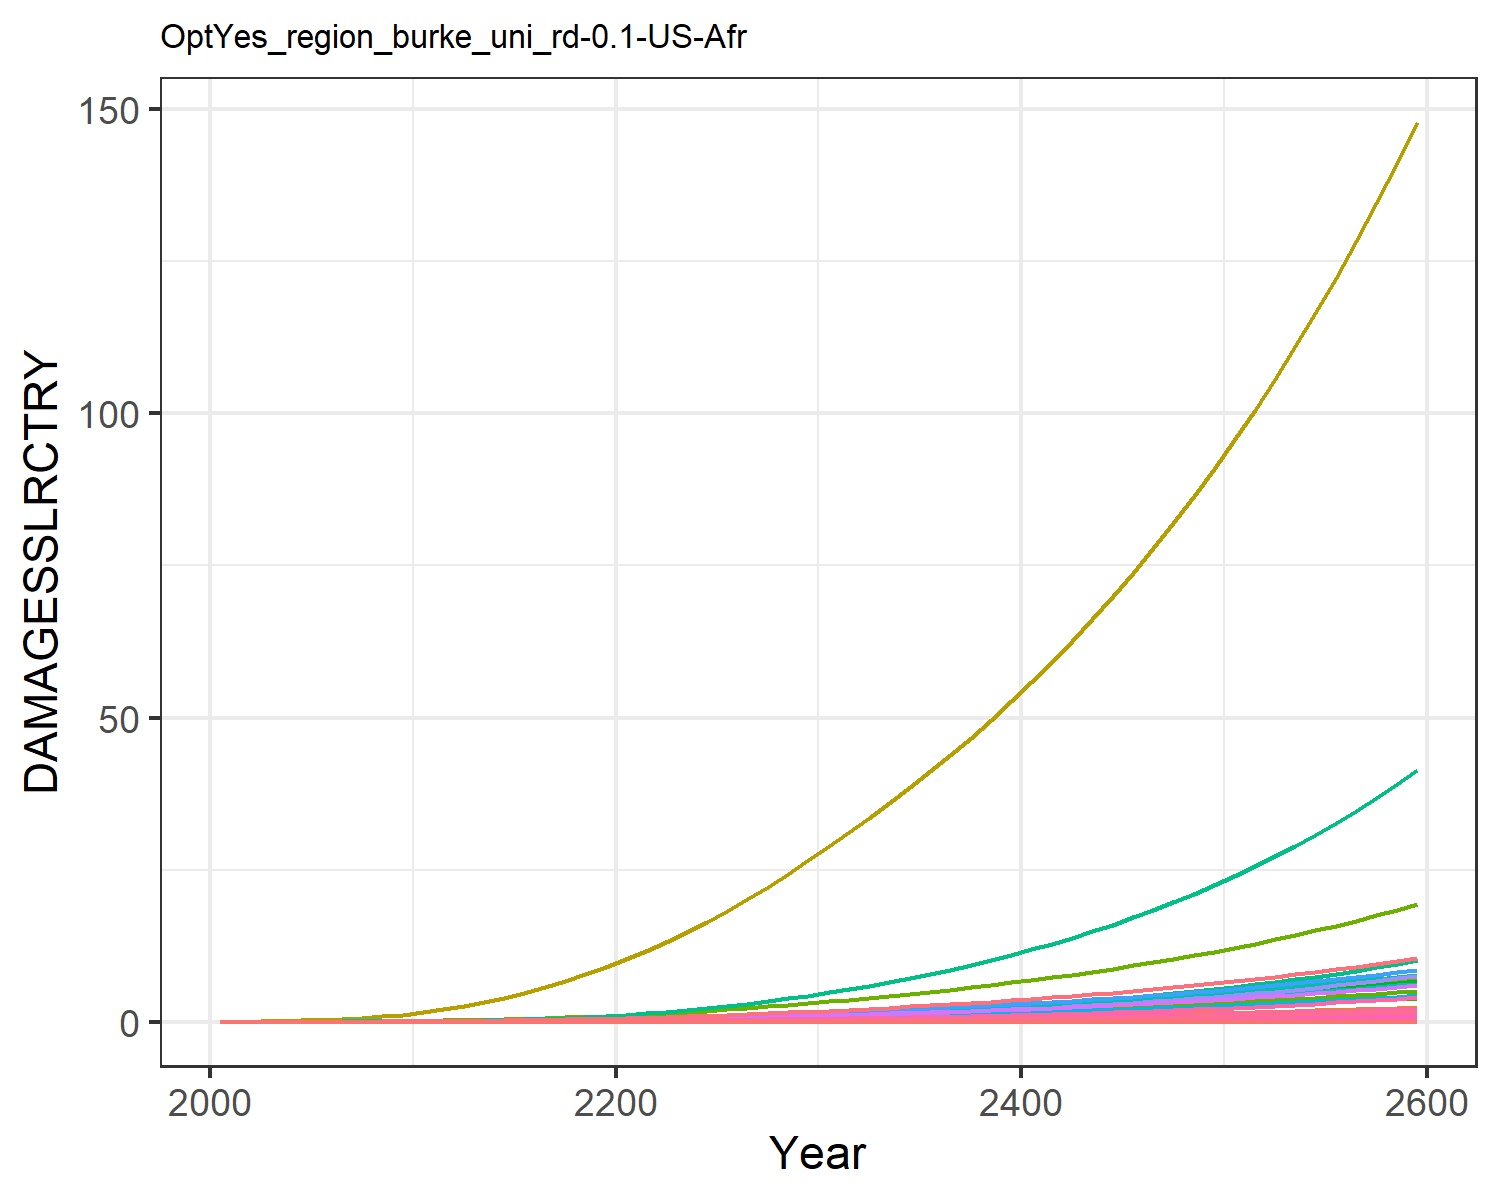

The data file committed next to this chart (first rows):
0.0, 0.0, 0.0, 0.0, 0.0, 0.0, 0.0, 0.0, 0.0, 0.0, 0.0, 0.0, 0.0, 0.0, 0.0, 0.0, 0.0, 0.0, 0.0, 0.0, 0.0, 0.0, 0.0, 0.0
0.0, 5.236122741315069e-5, 2.5550608614990156e-6, 0.00018, 8.404558206849918e-7, 0.0, 0.001629, 0.0, 0.0, 0.0, 2.669132295659971e-5, 3.0091841195124876e-6, 0.0, 4.861637049288993e-6, 0.0, 1.0707094449521247e-5, 5.518489976850805e-10, 9.922502543126767e-8, 0.0, 5.640683804264469e-11, 0.0, 1.034382301493546e-5, 1.8032684878853735e-10, 5.035180201907139e-9
0.0, 0.0001291, 4.601300873356668e-6, 0.0003682, 1.925410831964445e-6, 0.0, 0.002681, 0.0, 0.0, 0.0, 4.266955617120865e-5, 7.421597294979463e-6, 0.0, 1.2756833111681568e-5, 0.0, 2.1905140555115477e-5, 1.2642378238103977e-9, 1.786901451372357e-7, 0.0, 1.2922313617348195e-10, 0.0, 2.3696794509255405e-5, 4.1311305056877986e-10, 1.3212206685064333e-8
0.0, 0.0003097, 8.371392821883798e-6, 0.0007306, 4.601481628185293e-6, 0.0, 0.004428, 0.0, 0.0, 0.0, 6.955939795452647e-5, 1.7801103465608153e-5, 0.0, 3.55039413653752e-5, 0.0, 4.34616128383364e-5, 3.0213640763541344e-9, 3.2510053993751863e-7, 0.0, 3.088264993461634e-10, 0.0, 5.663225882549436e-5, 9.872864954313946e-10, 3.677130580505877e-8
0.0, 0.0006647, 1.4069820848124351e-5, 0.001319, 9.773805132813341e-6, 0.0, 0.006759, 0.0, 0.0, 0.0, 0.0001062, 3.81984535041756e-5, 0.0, 8.693672079005107e-5, 0.0, 7.847329197767998e-5, 6.417546804204854e-9, 5.463972903758782e-7, 0.0, 6.559648105448791e-10, 0.0, 0.0001203, 2.0970519055207425e-9, 9.004005253843724e-8
0.0, 0.001263, 2.2186678387070505e-5, 0.002178, 1.877764438219576e-5, 0.0, 0.009666, 0.0, 0.0, 0.0, 0.0001532, 7.255567884026247e-5, 0.0, 0.0001888, 0.0, 0.0001295, 1.2329528782079212e-8, 8.616130286230663e-7, 0.0, 1.260253685465144e-9, 0.0, 0.0002311, 4.028901169788292e-9, 1.9552996510474842e-7
0.0, 0.002173, 3.3292446456130026e-5, 0.00337, 3.349358078841931e-5, 0.0, 0.01316, 0.0, 0.0, 0.0, 0.0002113, 0.0001249, 0.0, 0.0003726, 0.0, 0.0002005, 2.1992112532350654e-8, 1.2929022146034277e-6, 0.0, 2.247907552666844e-9, 0.0, 0.0004122, 7.186328810593961e-9, 3.859157320944924e-7
0.0, 0.003546, 4.795999128752843e-5, 0.005016, 5.6513931426963063e-5, 0.0, 0.01733, 0.0, 0.0, 0.0, 0.0002822, 0.0002038, 0.0, 0.0006885, 0.0, 0.0002984, 3.710743104592297e-8, 1.8625119373463574e-6, 0.0, 3.7929086796682805e-9, 0.0, 0.0006955, 1.2125538209218234e-8, 7.130570460299926e-7
0.0, 0.00556, 6.66780939818061e-5, 0.007243, 9.092552073153566e-5, 0.0, 0.02225, 0.0, 0.0, 0.0, 0.0003667, 0.0003195, 0.0, 0.001204, 0.0, 0.0004309, 5.970231420230555e-8, 2.58942386490613e-6, 0.0, 6.102427986835466e-9, 0.0, 0.001119, 1.950883345017619e-8, 1.2473241107462226e-6
0.0, 0.008414, 8.983832063149159e-5, 0.01018, 0.0001402, 0.0, 0.02792, 0.0, 0.0, 0.0, 0.0004653, 0.0004836, 0.0, 0.002006, 0.0, 0.0006056, 9.207825326311548e-8, 3.488844349536277e-6, 0.0, 9.41171070501084e-9, 0.0, 0.001726, 3.008826929566311e-8, 2.077947622204764e-6
0.0, 0.012, 0.0001197, 0.01366, 0.0002085, 0.0, 0.03486, 0.0, 0.0, 0.0, 0.0005864, 0.0006897, 0.0, 0.003173, 0.0, 0.0008126, 1.3689667580555438e-7, 4.647713306867189e-6, 0.0, 1.3992792689907076e-8, 0.0, 0.002566, 4.4733516344500244e-8, 3.2858896192817425e-6
0.0, 0.01609, 0.0001586, 0.01741, 0.0002996, 0.0, 0.04352, 0.0, 0.0, 0.0, 0.0007371, 0.0009246, 0.0, 0.004784, 0.0, 0.001036, 1.967425634847972e-7, 6.160022016076562e-6, 0.0, 2.0109895933732757e-8, 0.0, 0.003688, 6.428926507906458e-8, 4.954818088026162e-6
0.0, 0.02083, 0.0002072, 0.02181, 0.0004202, 0.0, 0.05399, 0.0, 0.0, 0.0, 0.0009202, 0.001197, 0.0, 0.006897, 0.0, 0.001298, 2.7592052504929096e-7, 8.047189405890519e-6, 0.0, 2.8203012842977967e-8, 0.0, 0.005172, 9.016212588395629e-8, 7.143148389760699e-6
0.0, 0.02633, 0.0002645, 0.02675, 0.0005711, 0.0, 0.06573, 0.0, 0.0, 0.0, 0.001126, 0.001513, 0.0, 0.009618, 0.0, 0.001591, 3.749907105989152e-7, 1.0273689625181977e-5, 0.0, 3.832939874672008e-8, 0.0, 0.007029, 1.2253513814636928e-7, 9.961691710227357e-6
0.0, 0.03256, 0.0003305, 0.03215, 0.0007536, 0.0, 0.07858, 0.0, 0.0, 0.0, 0.001353, 0.001871, 0.0, 0.01303, 0.0, 0.001912, 4.948160211719193e-7, 1.2836631827168119e-5, 0.0, 5.057725443777659e-8, 0.0, 0.009275, 1.6169027071230422e-7, 1.3496792610438919e-5
0.0, 0.0395, 0.0004054, 0.03801, 0.0009698, 0.0, 0.0926, 0.0, 0.0, 0.0, 0.001602, 0.00227, 0.0, 0.0172, 0.0, 0.002261, 6.367892524544567e-7, 1.5743648101220682e-5, 0.0, 6.508894349934673e-8, 0.0, 0.01194, 2.0808264528741584e-7, 1.7813458530220114e-5
0.0, 0.04709, 0.0004892, 0.04431, 0.00122, 0.0, 0.1078, 0.0, 0.0, 0.0, 0.001871, 0.002706, 0.0, 0.02215, 0.0, 0.002636, 8.013412589379226e-7, 1.8996334726752628e-5, 0.0, 8.190850540530471e-8, 0.0, 0.01502, 2.618530515316394e-7, 2.2942700180625215e-5
0.0, 0.05527, 0.0005817, 0.05102, 0.001507, 0.0, 0.1241, 0.0, 0.0, 0.0, 0.002162, 0.003176, 0.0, 0.02793, 0.0, 0.003035, 9.89244834138325e-7, 2.2591222165281026e-5, 0.0, 1.0111493067458007e-7, 0.0, 0.01854, 3.232540139944269e-7, 2.8921907433216018e-5
0.0, 0.06396, 0.000683, 0.05812, 0.001829, 0.0, 0.1417, 0.0, 0.0, 0.0, 0.002475, 0.003676, 0.0, 0.03454, 0.0, 0.003458, 1.2008204607685089e-6, 2.6524168683852313e-5, 0.0, 1.2274097721115512e-7, 0.0, 0.02251, 3.923902563192767e-7, 3.576845887543137e-5
0.0, 0.0731, 0.0007929, 0.06559, 0.002187, 0.0, 0.1604, 0.0, 0.0, 0.0, 0.002809, 0.004201, 0.0, 0.04199, 0.0, 0.003902, 1.4361037407168638e-6, 3.0790995664318545e-5, 0.0, 1.4679028403577796e-7, 0.0, 0.02692, 4.6927341208053823e-7, 4.3485086523437925e-5
0.0, 0.08311, 0.000913, 0.07377, 0.002594, 0.0, 0.1804, 0.0, 0.0, 0.0, 0.003168, 0.004776, 0.0, 0.05054, 0.0, 0.004389, 1.70300893452017e-6, 3.5454206780457425e-5, 0.0, 1.740718014486179e-7, 0.0, 0.03192, 5.564896120296956e-7, 5.234768014751305e-5
0.0, 0.09433, 0.001045, 0.08299, 0.003061, 0.0, 0.2017, 0.0, 0.0, 0.0, 0.003552, 0.005421, 0.0, 0.0605, 0.0, 0.004937, 2.0098538728887e-6, 4.057334495277382e-5, 0.0, 2.0543573037729935e-7, 0.0, 0.03767, 6.567568609235427e-7, 6.265703738563972e-5
0.0, 0.1073, 0.001188, 0.09304, 0.003586, 0.0, 0.2244, 0.0, 0.0, 0.0, 0.003963, 0.006164, 0.0, 0.07178, 0.0, 0.005535, 2.354587927748437e-6, 4.612045094223132e-5, 0.0, 2.406724673865674e-7, 0.0, 0.04413, 7.694050781781226e-7, 7.434689494287921e-5
0.0, 0.1215, 0.001341, 0.1038, 0.004168, 0.0, 0.2484, 0.0, 0.0, 0.0, 0.004399, 0.006984, 0.0, 0.08439, 0.0, 0.006177, 2.736749330501778e-6, 5.208403768681318e-5, 0.0, 2.7973481313999604e-7, 0.0, 0.0513, 8.942833723785293e-7, 8.739825653788666e-5
0.0, 0.137, 0.001506, 0.1153, 0.004809, 0.0, 0.2738, 0.0, 0.0, 0.0, 0.004862, 0.007871, 0.0, 0.09833, 0.0, 0.006861, 3.157482301554676e-6, 5.8467321473308966e-5, 0.0, 3.227397232819632e-7, 0.0, 0.05918, 1.0317656386681636e-6, 0.0001018
0.0, 0.1535, 0.001681, 0.1276, 0.005511, 0.0, 0.3007, 0.0, 0.0, 0.0, 0.005352, 0.008823, 0.0, 0.1137, 0.0, 0.007588, 3.618244166881613e-6, 6.527708178119331e-5, 0.0, 3.698361573114673e-7, 0.0, 0.06782, 1.182328085215815e-6, 0.0001177
0.0, 0.1712, 0.001868, 0.1406, 0.006278, 0.0, 0.3292, 0.0, 0.0, 0.0, 0.005873, 0.00984, 0.0, 0.1305, 0.0, 0.008362, 4.12199129643761e-6, 7.253614621620985e-5, 0.0, 4.213262984017073e-7, 0.0, 0.07726, 1.3469367604877823e-6, 0.0001351
0.0, 0.1901, 0.002066, 0.1543, 0.007112, 0.0, 0.3593, 0.0, 0.0, 0.0, 0.006424, 0.01092, 0.0, 0.1488, 0.0, 0.009181, 4.670040468993123e-6, 8.024905906607805e-5, 0.0, 4.773447401229434e-7, 0.0, 0.08753, 1.5260219462590147e-6, 0.0001541
0.0, 0.21, 0.002277, 0.1689, 0.008017, 0.0, 0.3911, 0.0, 0.0, 0.0, 0.007006, 0.01207, 0.0, 0.1687, 0.0, 0.01005, 5.263911863152345e-6, 8.842335831638826e-5, 0.0, 5.380468664093358e-7, 0.0, 0.09867, 1.7200803889555087e-6, 0.0001747
0.0, 0.2311, 0.0025, 0.1842, 0.008994, 0.0, 0.4246, 0.0, 0.0, 0.0, 0.00762, 0.01328, 0.0, 0.1902, 0.0, 0.01096, 5.905778815628387e-6, 9.707386105025463e-5, 0.0, 6.036548232691274e-7, 0.0, 0.1107, 1.9298222664746165e-6, 0.000197
0.0, 0.2529, 0.00273, 0.2, 0.01003, 0.0, 0.4589, 0.0, 0.0, 0.0, 0.00825, 0.01453, 0.0, 0.2129, 0.0, 0.0119, 6.584407044695994e-6, 0.000106, 0.0, 6.730203068864917e-7, 0.0, 0.1234, 2.1515765698439268e-6, 0.0002205
0.0, 0.2751, 0.002965, 0.2162, 0.0111, 0.0, 0.4935, 0.0, 0.0, 0.0, 0.008885, 0.01581, 0.0, 0.2368, 0.0, 0.01286, 7.29116548631855e-6, 0.0001151, 0.0, 7.452610994205129e-7, 0.0, 0.1367, 2.3825229395340326e-6, 0.0002452
0.0, 0.2981, 0.003207, 0.2328, 0.01224, 0.0, 0.5291, 0.0, 0.0, 0.0, 0.009537, 0.01713, 0.0, 0.2619, 0.0, 0.01385, 8.036031063611018e-6, 0.0001246, 0.0, 8.213969847045773e-7, 0.0, 0.1506, 2.625921519376804e-6, 0.0002713
0.0, 0.3219, 0.00346, 0.2502, 0.01344, 0.0, 0.5659, 0.0, 0.0, 0.0, 0.01021, 0.0185, 0.0, 0.2886, 0.0, 0.01488, 8.82514497771772e-6, 0.0001344, 0.0, 9.02055681081544e-7, 0.0, 0.1654, 2.8837790602312223e-6, 0.0002989
0.0, 0.3467, 0.003723, 0.2682, 0.01471, 0.0, 0.6043, 0.0, 0.0, 0.0, 0.01092, 0.01993, 0.0, 0.3168, 0.0, 0.01596, 9.661849358546717e-6, 0.0001446, 0.0, 9.875788018935265e-7, 0.0, 0.1811, 3.1571876647505315e-6, 0.0003281
0.0, 0.3725, 0.003998, 0.2871, 0.01607, 0.0, 0.6443, 0.0, 0.0, 0.0, 0.01165, 0.02141, 0.0, 0.3467, 0.0, 0.01708, 1.0549142334501753e-5, 0.0001553, 0.0, 1.0782727986227426e-6, 0.0, 0.1977, 3.447127026745137e-6, 0.0003591
0.0, 0.3994, 0.004285, 0.3068, 0.0175, 0.0, 0.686, 0.0, 0.0, 0.0, 0.01242, 0.02295, 0.0, 0.3784, 0.0, 0.01825, 1.1489874196417842e-5, 0.0001664, 0.0, 1.1744290116434245e-6, 0.0, 0.2154, 3.7545285313703364e-6, 0.0003919
0.0, 0.4274, 0.004584, 0.3273, 0.01902, 0.0, 0.7296, 0.0, 0.0, 0.0, 0.01322, 0.02456, 0.0, 0.4119, 0.0, 0.01947, 1.248686782314427e-5, 0.000178, 0.0, 1.2763359794339127e-6, 0.0, 0.2341, 4.080314606408981e-6, 0.0004266
0.0, 0.4566, 0.004898, 0.3488, 0.02063, 0.0, 0.775, 0.0, 0.0, 0.0, 0.01406, 0.02624, 0.0, 0.4473, 0.0, 0.02075, 1.354299313786224e-5, 0.0001902, 0.0, 1.3842870490742157e-6, 0.0, 0.2538, 4.425423052247955e-6, 0.0004632
0.0, 0.487, 0.005225, 0.3712, 0.02233, 0.0, 0.8224, 0.0, 0.0, 0.0, 0.01493, 0.02799, 0.0, 0.4847, 0.0, 0.02209, 1.4661213805340817e-5, 0.0002029, 0.0, 1.498585149371567e-6, 0.0, 0.2748, 4.79082230106873e-6, 0.000502
0.0, 0.5187, 0.005567, 0.3947, 0.02413, 0.0, 0.872, 0.0, 0.0, 0.0, 0.01584, 0.02981, 0.0, 0.5241, 0.0, 0.02348, 1.5844617317698457e-5, 0.0002162, 0.0, 1.6195458660543347e-6, 0.0, 0.297, 5.17752124792542e-6, 0.0005428
0.0, 0.5517, 0.005924, 0.4192, 0.02604, 0.0, 0.9237, 0.0, 0.0, 0.0, 0.01679, 0.0317, 0.0, 0.5658, 0.0, 0.02494, 1.7096435253022846e-5, 0.00023, 0.0, 1.7474995124918984e-6, 0.0, 0.3205, 5.58657587062284e-6, 0.000586
0.0, 0.586, 0.006297, 0.4448, 0.02805, 0.0, 0.9778, 0.0, 0.0, 0.0, 0.01779, 0.03368, 0.0, 0.6097, 0.0, 0.02646, 1.842005781332489e-5, 0.0002445, 0.0, 1.8827926156808883e-6, 0.0, 0.3453, 6.019093980261398e-6, 0.0006314
0.0, 0.6219, 0.006687, 0.4716, 0.03018, 0.0, 1.034, 0.0, 0.0, 0.0, 0.01883, 0.03574, 0.0, 0.656, 0.0, 0.02805, 1.9819045115763082e-5, 0.0002597, 0.0, 2.0257890703693497e-6, 0.0, 0.3715, 6.476238910853115e-6, 0.0006794
0.0, 0.6592, 0.007095, 0.4995, 0.03244, 0.0, 1.093, 0.0, 0.0, 0.0, 0.01991, 0.03789, 0.0, 0.7047, 0.0, 0.02972, 2.129713672216555e-5, 0.0002755, 0.0, 2.176871113109808e-6, 0.0, 0.3992, 6.959232633268915e-6, 0.0007299
0.0, 0.6982, 0.007521, 0.5288, 0.03481, 0.0, 1.155, 0.0, 0.0, 0.0, 0.02105, 0.04012, 0.0, 0.7561, 0.0, 0.03146, 2.2858260296419835e-5, 0.0002921, 0.0, 2.3364402071679756e-6, 0.0, 0.4285, 7.469358584200553e-6, 0.0007831
0.0, 0.7388, 0.007967, 0.5593, 0.03732, 0.0, 1.219, 0.0, 0.0, 0.0, 0.02223, 0.04246, 0.0, 0.8102, 0.0, 0.03328, 2.450653992274975e-5, 0.0003094, 0.0, 2.504917892769281e-6, 0.0, 0.4593, 8.007964384311181e-6, 0.0008391
0.0, 0.7811, 0.008433, 0.5913, 0.03997, 0.0, 1.286, 0.0, 0.0, 0.0, 0.02347, 0.04489, 0.0, 0.8671, 0.0, 0.03518, 2.624630440553559e-5, 0.0003275, 0.0, 2.6827466354588674e-6, 0.0, 0.492, 8.576464550354833e-6, 0.0008981
0.0, 0.8252, 0.00892, 0.6247, 0.04277, 0.0, 1.356, 0.0, 0.0, 0.0, 0.02477, 0.04742, 0.0, 0.927, 0.0, 0.03716, 2.8082095745519877e-5, 0.0003464, 0.0, 2.870390692490708e-6, 0.0, 0.5264, 9.176343264933139e-6, 0.0009601
0.0, 0.8712, 0.009429, 0.6596, 0.04572, 0.0, 1.43, 0.0, 0.0, 0.0, 0.02612, 0.05007, 0.0, 0.99, 0.0, 0.03924, 3.001867791312342e-5, 0.0003662, 0.0, 3.0683370095856316e-6, 0.0, 0.5627, 9.809157243338346e-6, 0.001025
0.0, 0.9192, 0.009961, 0.6961, 0.04883, 0.0, 1.506, 0.0, 0.0, 0.0, 0.02753, 0.05283, 0.0, 1.056, 0.0, 0.04141, 3.206104599623251e-5, 0.0003868, 0.0, 3.277096155965641e-6, 0.0, 0.601, 1.047653872276167e-5, 0.001094
0.0, 0.9693, 0.01052, 0.7343, 0.05211, 0.0, 1.586, 0.0, 0.0, 0.0, 0.02901, 0.0557, 0.0, 1.126, 0.0, 0.04369, 3.421443577467643e-5, 0.0004085, 0.0, 3.497203303002064e-6, 0.0, 0.6413, 1.1180198590930599e-5, 0.001166
0.0, 1.021, 0.0111, 0.7742, 0.05556, 0.0, 1.67, 0.0, 0.0, 0.0, 0.03055, 0.05871, 0.0, 1.199, 0.0, 0.04606, 3.648433375924259e-5, 0.0004311, 0.0, 3.729219250346079e-6, 0.0, 0.6839, 1.1921929666542433e-5, 0.001242
0.0, 1.076, 0.01171, 0.816, 0.05921, 0.0, 1.757, 0.0, 0.0, 0.0, 0.03217, 0.06184, 0.0, 1.276, 0.0, 0.04854, 3.8876487725055565e-5, 0.0004547, 0.0, 3.9737315025902785e-6, 0.0, 0.7287, 1.2703610141240374e-5, 0.001322
0.0, 1.133, 0.01235, 0.8596, 0.06305, 0.0, 1.848, 0.0, 0.0, 0.0, 0.03385, 0.0651, 0.0, 1.357, 0.0, 0.05114, 4.1396917764865706e-5, 0.0004795, 0.0, 4.231355399072406e-6, 0.0, 0.7759, 1.3527207191479644e-5, 0.001405
0.0, 1.192, 0.01301, 0.9052, 0.06709, 0.0, 1.943, 0.0, 0.0, 0.0, 0.03561, 0.06851, 0.0, 1.442, 0.0, 0.05385, 4.4051927885719745e-5, 0.0005053, 0.0, 4.502735299220487e-6, 0.0, 0.8257, 1.4394780767953726e-5, 0.001493
0.0, 1.254, 0.01371, 0.9529, 0.07135, 0.0, 2.043, 0.0, 0.0, 0.0, 0.03745, 0.07206, 0.0, 1.531, 0.0, 0.05669, 4.684811817171985e-5, 0.0005324, 0.0, 4.78854582576027e-6, 0.0, 0.8781, 1.5308487570000436e-5, 0.001586
0.0, 1.318, 0.01444, 1.003, 0.07583, 0.0, 2.147, 0.0, 0.0, 0.0, 0.03937, 0.07577, 0.0, 1.625, 0.0, 0.05966, 4.979239753559238e-5, 0.0005607, 0.0, 5.089493168107412e-6, 0.0, 0.9333, 1.627058521241246e-5, 0.001683
0.0, 1.386, 0.0152, 1.055, 0.08055, 0.0, 2.255, 0.0, 0.0, 0.0, 0.04138, 0.07964, 0.0, 1.723, 0.0, 0.06276, 5.2891997082276145e-5, 0.0005903, 0.0, 5.406316448316792e-6, 0.0, 0.9914, 1.7283436592236526e-5, 0.001785
0.0, 1.456, 0.016, 1.109, 0.08552, 0.0, 2.368, 0.0, 0.0, 0.0, 0.04348, 0.08368, 0.0, 1.827, 0.0, 0.066, 5.6154484108526065e-5, 0.0006212, 0.0, 5.7397891520416724e-6, 0.0, 1.053, 1.8349514463402404e-5, 0.001892
